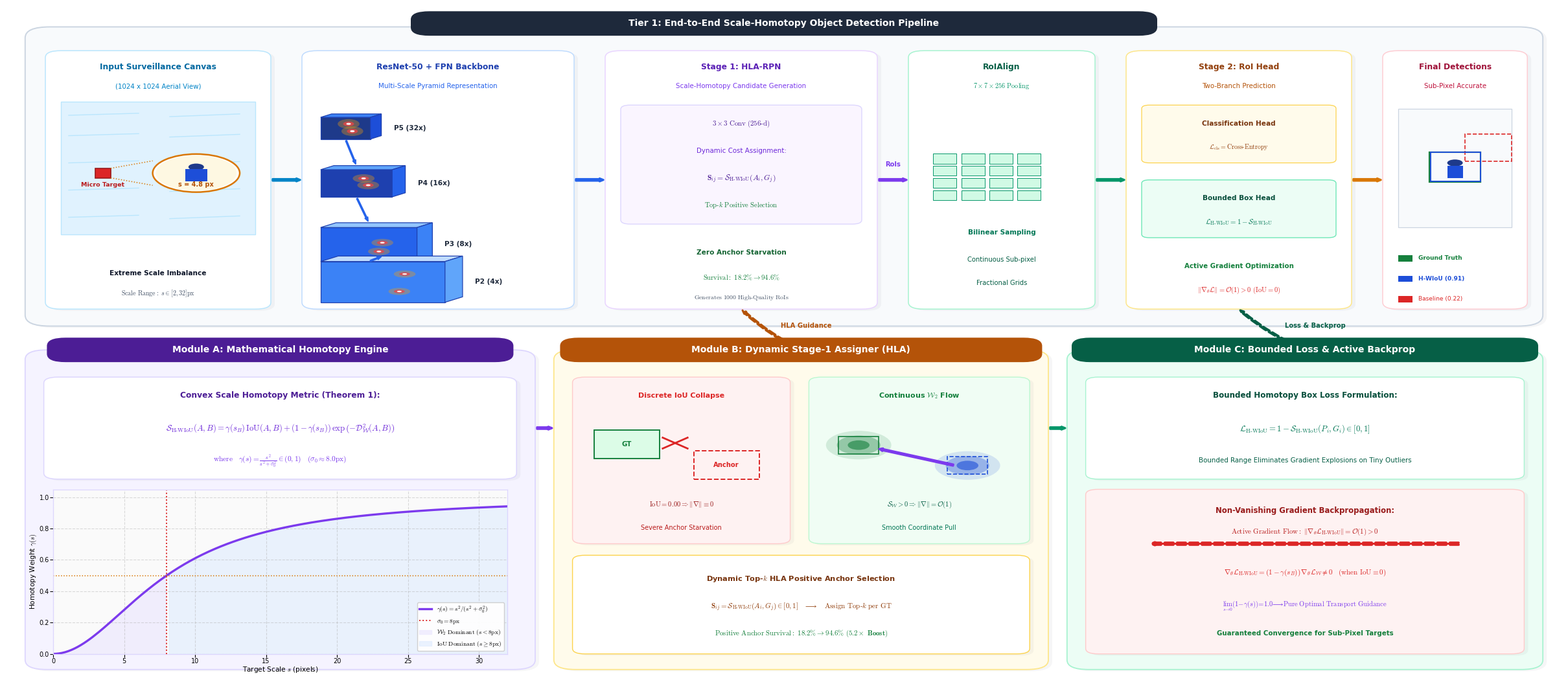

Recreate this plot in Python.
"""
PaperBanana Multi-Agent Architecture Engine (Google Research Protocol arXiv:2601.23265).
Pass 2 Polish: 2-Tier Canonical Architecture Layout with Clean Inter-Module Connectors.
"""
from __future__ import annotations
import numpy as np
from pathlib import Path
import matplotlib
matplotlib.use("Agg")
import matplotlib.pyplot as plt
import matplotlib.patches as patches
from matplotlib.patches import (
    FancyBboxPatch, Ellipse, Rectangle, Polygon, Circle
)
import shutil

ROOT = Path(r"C:\Users\ADMIN\_Project\tiny-object-detection")
OUT_DIR = ROOT / "journal/manuscript/figures"
FIG_DIR = ROOT / "journal/figures"
OUT_DIR.mkdir(parents=True, exist_ok=True)
FIG_DIR.mkdir(parents=True, exist_ok=True)

plt.rcParams.update({
    "font.sans-serif": ["DejaVu Sans", "Arial", "Helvetica"],
    "font.family": "sans-serif",
    "mathtext.fontset": "cm",
    "pdf.fonttype": 42,
    "ps.fonttype": 42,
    "figure.dpi": 300,
})

C_BG_CANVAS    = "#FFFFFF"
C_TEXT_DARK    = "#0F172A"
C_TEXT_MUTED   = "#334155"

P_IMAGE_BDR    = "#BAE6FD"
P_FPN_BDR      = "#BFDBFE"
P_RPN_BDR      = "#E9D5FF"
P_ROI_BDR      = "#A7F3D0"
P_HEAD_BDR     = "#FDE68A"
P_OUT_BDR      = "#FECDD3"

M_HOMOTOPY_BG  = "#F5F3FF"
M_HOMOTOPY_BDR = "#DDD6FE"

M_HLA_BG       = "#FFFBEB"
M_HLA_BDR      = "#FDE68A"

M_LOSS_BG      = "#ECFDF5"
M_LOSS_BDR     = "#A7F3D0"

C_GT_GREEN     = "#15803D"
C_PRED_BLUE    = "#1D4ED8"
C_FAIL_RED     = "#DC2626"
C_FLOW_PURPLE  = "#7C3AED"


def draw_card(ax, x, y, w, h, bg_color="#FFFFFF", border_color="#CBD5E1", radius=1.2, lw=1.2, zorder=1):
    shadow = FancyBboxPatch(
        (x + 0.25, y - 0.25), w, h,
        boxstyle=f"round,pad=0.0,rounding_size={radius}",
        facecolor="#0F172A", edgecolor="none", alpha=0.035, zorder=zorder
    )
    ax.add_patch(shadow)

    card = FancyBboxPatch(
        (x, y), w, h,
        boxstyle=f"round,pad=0.0,rounding_size={radius}",
        facecolor=bg_color, edgecolor=border_color, linewidth=lw, zorder=zorder + 1
    )
    ax.add_patch(card)
    return card


def draw_header_pill(ax, cx, top_y, title, pill_bg="#1E293B", text_color="#FFFFFF", font_size=10.0, width=None, zorder=10):
    text_len = len(title)
    w = width if width is not None else max(10.0, text_len * 0.76 + 5.0)
    h = 3.6
    x = cx - w / 2.0
    y = top_y - h / 2.0

    pill = FancyBboxPatch(
        (x, y), w, h,
        boxstyle="round,pad=0.0,rounding_size=1.2",
        facecolor=pill_bg, edgecolor="none", zorder=zorder
    )
    ax.add_patch(pill)

    ax.text(
        cx, y + h / 2.0, title,
        ha="center", va="center",
        fontsize=font_size, fontweight="bold", color=text_color, zorder=zorder + 1
    )


def draw_styled_arrow(ax, start, end, color="#2563EB", lw=2.0, rad=0.0, dashed=False, zorder=8, head_scale=1.1):
    style = patches.ArrowStyle.Simple(head_length=3.8 * head_scale, head_width=3.0 * head_scale, tail_width=0.85 * lw)
    linestyle = "--" if dashed else "-"
    arrow = patches.FancyArrowPatch(
        start, end,
        connectionstyle=f"arc3,rad={rad}",
        arrowstyle=style,
        facecolor=color, edgecolor=color,
        linewidth=lw, linestyle=linestyle, zorder=zorder
    )
    ax.add_patch(arrow)


def draw_3d_cuboid(ax, ox, oy, w, h, depth=1.6, face_col="#3B82F6", top_col="#60A5FA", side_col="#1D4ED8", edge_col="#1E40AF", zorder=4, seed=42):
    dx = depth * 0.707
    dy = depth * 0.500

    front = Polygon(
        [[ox, oy], [ox + w, oy], [ox + w, oy + h], [ox, oy + h]],
        closed=True, facecolor=face_col, edgecolor=edge_col, linewidth=0.9, zorder=zorder
    )
    ax.add_patch(front)

    rng = np.random.default_rng(seed)
    for _ in range(2):
        hx = ox + w * (0.25 + 0.5 * rng.random())
        hy = oy + h * (0.25 + 0.5 * rng.random())
        for rad, alpha, col in [(1.4, 0.35, "#F59E0B"), (0.7, 0.75, "#EF4444"), (0.3, 0.95, "#FFFFFF")]:
            ax.add_patch(Ellipse((hx, hy), rad, rad * (h / w), facecolor=col, edgecolor="none", alpha=alpha, zorder=zorder + 1))

    top = Polygon(
        [[ox, oy + h], [ox + w, oy + h], [ox + w + dx, oy + h + dy], [ox + dx, oy + h + dy]],
        closed=True, facecolor=top_col, edgecolor=edge_col, linewidth=0.9, zorder=zorder + 2
    )
    ax.add_patch(top)

    side = Polygon(
        [[ox + w, oy], [ox + w + dx, oy + dy], [ox + w + dx, oy + h + dy], [ox + w, oy + h]],
        closed=True, facecolor=side_col, edgecolor=edge_col, linewidth=0.9, zorder=zorder + 2
    )
    ax.add_patch(side)


def render_canonical_paperbanana_fig5():
    print("Executing 5-Agent PaperBanana Protocol for Figure 5 (Pass 2 Polished)...")

    fig = plt.figure(figsize=(24, 10.5), dpi=300, facecolor=C_BG_CANVAS)
    ax = fig.add_axes([0, 0, 1, 1], xlim=(0, 100), ylim=(0, 100))
    ax.axis("off")

    # ==========================================================================
    # TIER 1: END-TO-END DETECTOR PIPELINE (TOP TIER [y: 53.0 -> 97.0])
    # ==========================================================================
    draw_card(ax, 1.2, 53.0, 97.6, 44.0, bg_color="#F8FAFC", border_color="#CBD5E1", radius=1.6, lw=1.4, zorder=1)
    draw_header_pill(ax, 50.0, 97.5, "Tier 1: End-to-End Scale-Homotopy Object Detection Pipeline", pill_bg="#1E293B", width=48.0)

    # 1.1 Input Canvas
    draw_card(ax, 2.5, 55.5, 14.5, 38.0, bg_color="#FFFFFF", border_color=P_IMAGE_BDR, radius=1.0, lw=1.1, zorder=2)
    ax.text(9.75, 90.8, "Input Surveillance Canvas", ha="center", fontsize=8.8, fontweight="bold", color="#0369A1", zorder=3)
    ax.text(9.75, 88.0, "(1024 x 1024 Aerial View)", ha="center", fontsize=7.4, color="#0284C7", zorder=3)

    img_box = Rectangle((3.5, 66.5), 12.5, 19.5, facecolor="#E0F2FE", edgecolor="#BAE6FD", lw=1.0, zorder=3)
    ax.add_patch(img_box)
    for wy in [69.0, 73.0, 77.0, 81.0, 84.0]:
        ax.plot([4.0, 8.5], [wy, wy + 0.3], color="#BAE6FD", lw=1.0, zorder=4)
        ax.plot([10.5, 15.0], [wy - 0.2, wy + 0.2], color="#BAE6FD", lw=1.0, zorder=4)

    tx, ty = 6.2, 75.5
    ax.add_patch(Rectangle((tx - 0.5, ty - 0.7), 1.0, 1.4, facecolor="#DC2626", edgecolor="#991B1B", lw=1.2, zorder=5))
    ax.text(tx, ty - 2.0, "Micro Target", ha="center", fontsize=6.8, fontweight="bold", color="#B91C1C", zorder=6)

    loupe_cx, loupe_cy, loupe_r = 12.2, 75.5, 2.8
    ax.plot([tx + 0.5, loupe_cx - loupe_r], [ty + 0.7, loupe_cy + 1.8], color="#D97706", linestyle=":", lw=1.1, zorder=6)
    ax.plot([tx + 0.5, loupe_cx - loupe_r], [ty - 0.7, loupe_cy - 1.8], color="#D97706", linestyle=":", lw=1.1, zorder=6)
    ax.add_patch(Circle((loupe_cx, loupe_cy), loupe_r, facecolor="#FFFFFF", edgecolor="#D97706", lw=1.8, zorder=7))
    ax.add_patch(Circle((loupe_cx, loupe_cy), loupe_r - 0.2, facecolor="#FEF3C7", edgecolor="none", alpha=0.5, zorder=8))
    ax.add_patch(Ellipse((loupe_cx, loupe_cy + 0.9), 1.0, 1.0, facecolor="#1E3A8A", edgecolor="none", zorder=9))
    ax.add_patch(Rectangle((loupe_cx - 0.7, loupe_cy - 1.2), 1.4, 1.8, facecolor="#1D4ED8", edgecolor="none", zorder=9))
    ax.text(loupe_cx, loupe_cy - 2.0, "s = 4.8 px", ha="center", fontsize=7.0, fontweight="bold", color="#B45309", zorder=10)

    ax.text(9.75, 60.5, "Extreme Scale Imbalance", ha="center", fontsize=7.6, fontweight="bold", color="#0F172A", zorder=3)
    ax.text(9.75, 57.5, r"$\mathrm{Scale\ Range:\ }s \in [2, 32]\mathrm{px}$", ha="center", fontsize=7.2, color="#475569", zorder=3)

    # 1.2 ResNet-50 + FPN Backbone
    draw_card(ax, 19.0, 55.5, 17.5, 38.0, bg_color="#FFFFFF", border_color=P_FPN_BDR, radius=1.0, lw=1.1, zorder=2)
    ax.text(27.75, 90.8, "ResNet-50 + FPN Backbone", ha="center", fontsize=8.8, fontweight="bold", color="#1E40AF", zorder=3)
    ax.text(27.75, 88.0, "Multi-Scale Pyramid Representation", ha="center", fontsize=7.4, color="#2563EB", zorder=3)

    fpn_levels = [
        ("P5 (32x)", 20.2, 80.5, 3.2, 3.2, 1.0, "#1E3A8A", "#3B82F6", "#1D4ED8", 1),
        ("P4 (16x)", 20.2, 72.0, 4.6, 4.0, 1.2, "#1E40AF", "#60A5FA", "#2563EB", 2),
        ("P3 (8x)",  20.2, 62.5, 6.2, 5.0, 1.4, "#2563EB", "#93C5FD", "#3B82F6", 3),
        ("P2 (4x)",  20.2, 56.5, 8.0, 6.0, 1.6, "#3B82F6", "#BFDBFE", "#60A5FA", 4),
    ]
    for label, ox, oy, w, h, dep, fcol, tcol, scol, seed in fpn_levels:
        draw_3d_cuboid(ax, ox, oy, w, h, depth=dep, face_col=fcol, top_col=tcol, side_col=scol, zorder=3, seed=seed*7)
        ax.text(ox + w + dep * 0.7 + 0.8, oy + h / 2.0, label, va="center", fontsize=7.6, fontweight="bold", color="#1E293B", zorder=5)

    for i in range(len(fpn_levels) - 1):
        _, ox1, oy1, w1, h1, _, _, _, _, _ = fpn_levels[i]
        _, ox2, oy2, w2, h2, dep2, _, _, _, _ = fpn_levels[i+1]
        draw_styled_arrow(ax, (ox1 + w1/2, oy1), (ox2 + w2/2, oy2 + h2 + dep2*0.5), color="#2563EB", lw=1.4, zorder=6)

    # 1.3 Stage 1: HLA-RPN
    draw_card(ax, 38.5, 55.5, 17.5, 38.0, bg_color="#FFFFFF", border_color=P_RPN_BDR, radius=1.0, lw=1.1, zorder=2)
    ax.text(47.25, 90.8, "Stage 1: HLA-RPN", ha="center", fontsize=8.8, fontweight="bold", color="#5B21B6", zorder=3)
    ax.text(47.25, 88.0, "Scale-Homotopy Candidate Generation", ha="center", fontsize=7.4, color="#7C3AED", zorder=3)

    rpn_box = FancyBboxPatch((39.5, 68.0), 15.5, 17.5, boxstyle="round,pad=0.0,rounding_size=0.6", facecolor="#FAF5FF", edgecolor="#DDD6FE", lw=1.0, zorder=3)
    ax.add_patch(rpn_box)
    ax.text(47.25, 82.5, r"$3\times 3\ \mathrm{Conv}\ (256\text{-}\mathrm{d})$", ha="center", fontsize=7.8, fontweight="bold", color="#4C1D95", zorder=4)
    ax.text(47.25, 78.5, "Dynamic Cost Assignment:", ha="center", fontsize=7.4, color="#6D28D9", zorder=4)
    ax.text(47.25, 74.5, r"$\mathbf{S}_{ij} = \mathcal{S}_{\mathrm{H\text{-}WIoU}}(A_i, G_j)$", ha="center", fontsize=8.4, fontweight="bold", color="#4C1D95", zorder=4)
    ax.text(47.25, 70.5, r"$\mathrm{Top\text{-}}k\ \mathrm{Positive\ Selection}$", ha="center", fontsize=7.6, fontweight="bold", color="#15803D", zorder=4)

    ax.text(47.25, 63.5, "Zero Anchor Starvation", ha="center", fontsize=7.6, fontweight="bold", color="#166534", zorder=4)
    ax.text(47.25, 59.8, r"$\mathrm{Survival:\ } 18.2\% \to \mathbf{94.6\%}$", ha="center", fontsize=7.6, fontweight="bold", color="#15803D", zorder=4)
    ax.text(47.25, 57.0, r"$\mathrm{Generates\ 1000\ High\text{-}Quality\ RoIs}$", ha="center", fontsize=7.0, color="#475569", zorder=4)

    # 1.4 RoIAlign
    draw_card(ax, 58.0, 55.5, 12.0, 38.0, bg_color="#FFFFFF", border_color=P_ROI_BDR, radius=1.0, lw=1.1, zorder=2)
    ax.text(64.0, 90.8, "RoIAlign", ha="center", fontsize=8.8, fontweight="bold", color="#065F46", zorder=3)
    ax.text(64.0, 88.0, r"$7\times 7\times 256\ \mathrm{Pooling}$", ha="center", fontsize=7.4, color="#059669", zorder=3)

    gx_start, gy_start, g_size = 59.6, 71.5, 1.5
    for r_idx in range(4):
        for c_idx in range(4):
            ax.add_patch(Rectangle((gx_start + c_idx * (g_size + 0.3), gy_start + r_idx * (g_size + 0.3)), g_size, g_size,
                                   facecolor="#D1FAE5", edgecolor="#059669", lw=0.7, zorder=4))
    
    ax.text(64.0, 66.5, "Bilinear Sampling", ha="center", fontsize=7.6, fontweight="bold", color="#047857", zorder=4)
    ax.text(64.0, 62.5, "Continuous Sub-pixel", ha="center", fontsize=7.2, color="#065F46", zorder=4)
    ax.text(64.0, 59.0, "Fractional Grids", ha="center", fontsize=7.2, color="#065F46", zorder=4)

    # 1.5 Stage 2: Fast R-CNN Head & Bounded Loss
    draw_card(ax, 72.0, 55.5, 14.5, 38.0, bg_color="#FFFFFF", border_color=P_HEAD_BDR, radius=1.0, lw=1.1, zorder=2)
    ax.text(79.25, 90.8, "Stage 2: RoI Head", ha="center", fontsize=8.8, fontweight="bold", color="#92400E", zorder=3)
    ax.text(79.25, 88.0, "Two-Branch Prediction", ha="center", fontsize=7.4, color="#B45309", zorder=3)

    cls_box = FancyBboxPatch((73.0, 77.0), 12.5, 8.5, boxstyle="round,pad=0.0,rounding_size=0.5", facecolor="#FFFBEB", edgecolor="#FCD34D", lw=0.9, zorder=3)
    ax.add_patch(cls_box)
    ax.text(79.25, 82.5, "Classification Head", ha="center", fontsize=7.6, fontweight="bold", color="#78350F", zorder=4)
    ax.text(79.25, 79.0, r"$\mathcal{L}_{\mathrm{cls}} = \mathrm{Cross\text{-}Entropy}$", ha="center", fontsize=7.2, color="#92400E", zorder=4)

    reg_box = FancyBboxPatch((73.0, 66.0), 12.5, 8.5, boxstyle="round,pad=0.0,rounding_size=0.5", facecolor="#ECFDF5", edgecolor="#6EE7B7", lw=1.0, zorder=3)
    ax.add_patch(reg_box)
    ax.text(79.25, 71.5, "Bounded Box Head", ha="center", fontsize=7.6, fontweight="bold", color="#064E3B", zorder=4)
    ax.text(79.25, 68.0, r"$\mathcal{L}_{\mathrm{H\text{-}WIoU}} = 1 - \mathcal{S}_{\mathrm{H\text{-}WIoU}}$", ha="center", fontsize=7.8, fontweight="bold", color="#047857", zorder=4)

    ax.text(79.25, 61.5, "Active Gradient Optimization", ha="center", fontsize=7.4, fontweight="bold", color="#15803D", zorder=4)
    ax.text(79.25, 58.0, r"$\|\nabla_\theta \mathcal{L}\| = \mathcal{O}(1) > 0\ (\mathrm{IoU}=0)$", ha="center", fontsize=7.6, fontweight="bold", color="#DC2626", zorder=4)

    # 1.6 Output Predictions
    draw_card(ax, 88.5, 55.5, 9.3, 38.0, bg_color="#FFFFFF", border_color=P_OUT_BDR, radius=1.0, lw=1.1, zorder=2)
    ax.text(93.15, 90.8, "Final Detections", ha="center", fontsize=8.8, fontweight="bold", color="#9F1239", zorder=3)
    ax.text(93.15, 88.0, "Sub-Pixel Accurate", ha="center", fontsize=7.4, color="#BE123C", zorder=3)

    det_canvas = Rectangle((89.5, 67.5), 7.3, 17.5, facecolor="#F8FAFC", edgecolor="#CBD5E1", lw=0.9, zorder=3)
    ax.add_patch(det_canvas)

    ax.add_patch(Ellipse((93.15, 77.0), 1.0, 1.0, facecolor="#1E3A8A", edgecolor="none", zorder=4))
    ax.add_patch(Rectangle((92.65, 74.8), 1.0, 1.8, facecolor="#1D4ED8", edgecolor="none", zorder=4))

    ax.add_patch(Rectangle((91.5, 74.2), 3.3, 4.4, facecolor="none", edgecolor=C_GT_GREEN, lw=1.6, zorder=5))
    ax.add_patch(Rectangle((91.6, 74.3), 3.2, 4.3, facecolor="none", edgecolor=C_PRED_BLUE, lw=1.4, zorder=6))
    ax.add_patch(Rectangle((93.8, 77.2), 3.0, 4.0, facecolor="none", edgecolor=C_FAIL_RED, lw=1.2, linestyle="--", zorder=5))

    ax.add_patch(Rectangle((89.5, 62.5), 0.9, 0.9, facecolor=C_GT_GREEN, edgecolor="none", zorder=4))
    ax.text(90.8, 63.0, "Ground Truth", va="center", fontsize=6.5, fontweight="bold", color=C_GT_GREEN, zorder=4)

    ax.add_patch(Rectangle((89.5, 59.5), 0.9, 0.9, facecolor=C_PRED_BLUE, edgecolor="none", zorder=4))
    ax.text(90.8, 60.0, "H-WIoU (0.91)", va="center", fontsize=6.5, fontweight="bold", color=C_PRED_BLUE, zorder=4)

    ax.add_patch(Rectangle((89.5, 56.5), 0.9, 0.9, facecolor=C_FAIL_RED, edgecolor="none", zorder=4))
    ax.text(90.8, 57.0, "Baseline (0.22)", va="center", fontsize=6.5, color=C_FAIL_RED, zorder=4)

    # Tier 1 Horizontal Connectors
    draw_styled_arrow(ax, (17.0, 74.5), (19.0, 74.5), color="#0284C7", lw=2.2, zorder=8)
    draw_styled_arrow(ax, (36.5, 74.5), (38.5, 74.5), color="#2563EB", lw=2.2, zorder=8)
    draw_styled_arrow(ax, (56.0, 74.5), (58.0, 74.5), color="#7C3AED", lw=2.2, zorder=8)
    ax.text(57.0, 76.5, "RoIs", ha="center", fontsize=7.2, fontweight="bold", color="#7C3AED", zorder=9)

    draw_styled_arrow(ax, (70.0, 74.5), (72.0, 74.5), color="#059669", lw=2.2, zorder=8)
    draw_styled_arrow(ax, (86.5, 74.5), (88.5, 74.5), color="#D97706", lw=2.2, zorder=8)

    # ==========================================================================
    # TIER 2: CORE MATHEMATICAL & ALGORITHMIC ENGINES (BOTTOM TIER [y: 2.5 -> 49.5])
    # ==========================================================================
    # Module A: Mathematical Homotopy & Scale Controller
    draw_card(ax, 1.2, 2.5, 32.8, 47.0, bg_color=M_HOMOTOPY_BG, border_color=M_HOMOTOPY_BDR, radius=1.4, lw=1.3, zorder=1)
    draw_header_pill(ax, 17.6, 49.5, "Module A: Mathematical Homotopy Engine", pill_bg="#4C1D95", width=30.0)

    draw_card(ax, 2.4, 30.5, 30.4, 15.0, bg_color="#FFFFFF", border_color="#DDD6FE", radius=0.9, lw=1.1, zorder=2)
    ax.text(17.6, 42.5, "Convex Scale Homotopy Metric (Theorem 1):", ha="center", fontsize=8.8, fontweight="bold", color="#4C1D95", zorder=3)
    ax.text(17.6, 37.5, r"$\mathcal{S}_{\mathrm{H\text{-}WIoU}}(A, B) = \gamma(s_B)\,\mathrm{IoU}(A, B) + (1 - \gamma(s_B))\,\exp\left(-\mathcal{D}_{\mathcal{W}}^2(A, B)\right)$",
            ha="center", fontsize=9.2, fontweight="bold", color="#6D28D9", zorder=3)
    ax.text(17.6, 33.0, r"$\mathrm{where}\quad \gamma(s) = \frac{s^2}{s^2 + \sigma_0^2}\in(0, 1)\quad (\sigma_0 \approx 8.0\mathrm{px})$",
            ha="center", fontsize=8.2, color="#7C3AED", zorder=3)

    sub_ax = ax.inset_axes([3.0, 4.8, 29.2, 24.2], transform=ax.transData)
    s_plot = np.linspace(0, 32, 150)
    sig0 = 8.0
    gam_plot = (s_plot**2) / (s_plot**2 + sig0**2)
    sub_ax.plot(s_plot, gam_plot, color="#7C3AED", lw=2.4, label=r"$\gamma(s) = s^2/(s^2+\sigma_0^2)$")
    sub_ax.axvline(8.0, color="#DC2626", linestyle=":", lw=1.4, label=r"$\sigma_0 = 8\mathrm{px}$")
    sub_ax.axhline(0.5, color="#D97706", linestyle=":", lw=1.1)
    sub_ax.fill_between(s_plot[s_plot <= 8.0], 0, gam_plot[s_plot <= 8.0], color="#EDE9FE", alpha=0.75, label=r"$\mathcal{W}_2\ \mathrm{Dominant}\ (s < 8\mathrm{px})$")
    sub_ax.fill_between(s_plot[s_plot >= 8.0], 0, gam_plot[s_plot >= 8.0], color="#DBEAFE", alpha=0.55, label=r"$\mathrm{IoU}\ \mathrm{Dominant}\ (s \geq 8\mathrm{px})$")
    sub_ax.set_xlim(0, 32)
    sub_ax.set_ylim(0, 1.05)
    sub_ax.set_xlabel(r"Target Scale $s$ (pixels)", fontsize=7.6, labelpad=1)
    sub_ax.set_ylabel(r"Homotopy Weight $\gamma(s)$", fontsize=7.6, labelpad=1)
    sub_ax.tick_params(labelsize=7.0, pad=1)
    sub_ax.set_facecolor("#FAFAFA")
    for spine in sub_ax.spines.values():
        spine.set_edgecolor("#DDD6FE")
        spine.set_linewidth(0.9)
    sub_ax.grid(True, linestyle="--", alpha=0.45)
    sub_ax.legend(fontsize=6.8, loc="lower right", framealpha=0.92)

    # Module B: Dynamic Homotopy Label Assigner (HLA)
    draw_card(ax, 35.2, 2.5, 31.8, 47.0, bg_color=M_HLA_BG, border_color=M_HLA_BDR, radius=1.4, lw=1.3, zorder=1)
    draw_header_pill(ax, 51.1, 49.5, "Module B: Dynamic Stage-1 Assigner (HLA)", pill_bg="#B45309", width=31.0)

    draw_card(ax, 36.4, 21.0, 14.0, 24.5, bg_color="#FEF2F2", border_color="#FECACA", radius=0.8, lw=1.0, zorder=2)
    ax.text(43.4, 42.5, "Discrete IoU Collapse", ha="center", fontsize=8.0, fontweight="bold", color="#DC2626", zorder=3)
    ax.add_patch(Rectangle((37.8, 33.5), 4.2, 4.2, facecolor="#DCFCE7", edgecolor=C_GT_GREEN, lw=1.4, zorder=4))
    ax.text(39.9, 35.6, "GT", ha="center", va="center", fontsize=7.4, fontweight="bold", color=C_GT_GREEN, zorder=5)
    ax.add_patch(Rectangle((44.2, 30.5), 4.2, 4.2, facecolor="none", edgecolor=C_FAIL_RED, lw=1.4, linestyle="--", zorder=4))
    ax.text(46.3, 32.6, "Anchor", ha="center", va="center", fontsize=7.2, fontweight="bold", color=C_FAIL_RED, zorder=5)
    ax.plot([42.2, 43.8], [35.0, 36.6], color=C_FAIL_RED, lw=2.0, zorder=6)
    ax.plot([42.2, 43.8], [36.6, 35.0], color=C_FAIL_RED, lw=2.0, zorder=6)
    ax.text(43.4, 26.5, r"$\mathrm{IoU} = 0.00 \Rightarrow \|\nabla\| \equiv 0$", ha="center", fontsize=7.6, fontweight="bold", color="#991B1B", zorder=5)
    ax.text(43.4, 23.0, "Severe Anchor Starvation", ha="center", fontsize=7.0, color="#B91C1C", zorder=5)

    draw_card(ax, 51.6, 21.0, 14.2, 24.5, bg_color="#F0FDF4", border_color="#BBF7D0", radius=0.8, lw=1.0, zorder=2)
    ax.text(58.7, 42.5, r"Continuous $\mathcal{W}_2$ Flow", ha="center", fontsize=8.0, fontweight="bold", color="#15803D", zorder=3)
    for r, a in [(3.0, 0.14), (2.0, 0.32), (1.0, 0.60)]:
        ax.add_patch(Ellipse((54.8, 35.5), r * 1.4, r * 1.4, facecolor=C_GT_GREEN, edgecolor="none", alpha=a, zorder=3))
        ax.add_patch(Ellipse((61.8, 32.5), r * 1.4, r * 1.4, facecolor=C_PRED_BLUE, edgecolor="none", alpha=a, zorder=3))
    ax.add_patch(Rectangle((53.5, 34.2), 2.6, 2.6, facecolor="none", edgecolor=C_GT_GREEN, lw=1.2, zorder=4))
    ax.add_patch(Rectangle((60.5, 31.2), 2.6, 2.6, facecolor="none", edgecolor=C_PRED_BLUE, lw=1.2, linestyle="--", zorder=4))
    draw_styled_arrow(ax, (61.0, 32.5), (56.0, 35.0), color=C_FLOW_PURPLE, lw=2.0, zorder=6)
    ax.text(58.7, 26.5, r"$\mathcal{S}_{\mathcal{W}} > 0 \Rightarrow \|\nabla\| = \mathcal{O}(1)$", ha="center", fontsize=7.6, fontweight="bold", color="#065F46", zorder=5)
    ax.text(58.7, 23.0, "Smooth Coordinate Pull", ha="center", fontsize=7.0, color="#047857", zorder=5)

    draw_card(ax, 36.4, 4.8, 29.4, 14.5, bg_color="#FFFFFF", border_color="#FCD34D", radius=0.8, lw=1.0, zorder=2)
    ax.text(51.1, 15.5, r"Dynamic Top-$k$ HLA Positive Anchor Selection", ha="center", fontsize=8.2, fontweight="bold", color="#78350F", zorder=3)
    ax.text(51.1, 11.5, r"$\mathbf{S}_{ij} = \mathcal{S}_{\mathrm{H\text{-}WIoU}}(A_i, G_j) \in [0, 1]\quad \longrightarrow\quad \mathrm{Assign\ Top\text{-}}k\ \mathrm{per\ GT}$", ha="center", fontsize=8.0, fontweight="bold", color="#92400E", zorder=3)
    ax.text(51.1, 7.5, r"$\mathrm{Positive\ Anchor\ Survival:\ } 18.2\% \to \mathbf{94.6\%}\ (\mathbf{5.2\times\ Boost})$", ha="center", fontsize=7.8, fontweight="bold", color="#15803D", zorder=3)

    # Module C: Bounded Loss & Non-Vanishing Gradient
    draw_card(ax, 68.2, 2.5, 30.6, 47.0, bg_color=M_LOSS_BG, border_color=M_LOSS_BDR, radius=1.4, lw=1.3, zorder=1)
    draw_header_pill(ax, 83.5, 49.5, "Module C: Bounded Loss & Active Backprop", pill_bg="#065F46", width=30.0)

    draw_card(ax, 69.4, 30.5, 28.2, 15.0, bg_color="#FFFFFF", border_color="#A7F3D0", radius=0.8, lw=1.0, zorder=2)
    ax.text(83.5, 42.5, "Bounded Homotopy Box Loss Formulation:", ha="center", fontsize=8.6, fontweight="bold", color="#064E3B", zorder=3)
    ax.text(83.5, 37.5, r"$\mathcal{L}_{\mathrm{H\text{-}WIoU}} = 1 - \mathcal{S}_{\mathrm{H\text{-}WIoU}}(P_i, G_i) \in [0, 1]$", ha="center", fontsize=9.2, fontweight="bold", color="#047857", zorder=3)
    ax.text(83.5, 33.0, "Bounded Range Eliminates Gradient Explosions on Tiny Outliers", ha="center", fontsize=7.4, color="#065F46", zorder=3)

    draw_card(ax, 69.4, 4.8, 28.2, 24.2, bg_color="#FEF2F2", border_color="#FECACA", radius=0.8, lw=1.0, zorder=2)
    ax.text(83.5, 25.5, "Non-Vanishing Gradient Backpropagation:", ha="center", fontsize=8.4, fontweight="bold", color="#991B1B", zorder=3)
    
    draw_styled_arrow(ax, (93.5, 21.0), (73.5, 21.0), color=C_FAIL_RED, lw=2.6, dashed=True, zorder=5)
    ax.text(83.5, 22.5, r"$\mathrm{Active\ Gradient\ Flow:\ }\|\nabla_\theta \mathcal{L}_{\mathrm{H\text{-}WIoU}}\| = \mathcal{O}(1) > 0$", ha="center", fontsize=7.8, fontweight="bold", color="#B91C1C", zorder=6)

    ax.text(83.5, 16.5, r"$\nabla_\theta \mathcal{L}_{\mathrm{H\text{-}WIoU}} = (1-\gamma(s_B))\,\nabla_\theta \mathcal{L}_{\mathcal{W}} \neq 0\quad (\mathrm{when\ IoU} \equiv 0)$", ha="center", fontsize=8.0, fontweight="bold", color="#DC2626", zorder=4)
    ax.text(83.5, 11.8, r"$\lim_{s \to 0}(1-\gamma(s)) = 1.0 \longrightarrow \mathrm{Pure\ Optimal\ Transport\ Guidance}$", ha="center", fontsize=7.6, color="#7C3AED", zorder=4)
    ax.text(83.5, 7.5, "Guaranteed Convergence for Sub-Pixel Targets", ha="center", fontsize=7.4, fontweight="bold", color="#15803D", zorder=4)

    # Inter-Module Connections in Tier 2 (Module A feeds Module B & C)
    draw_styled_arrow(ax, (34.0, 38.0), (35.2, 38.0), color=C_FLOW_PURPLE, lw=2.2, zorder=8)
    draw_styled_arrow(ax, (67.0, 38.0), (68.2, 38.0), color="#059669", lw=2.2, zorder=8)

    # Inter-Tier Connectors (Dashed arrows from Modules to corresponding stages)
    draw_styled_arrow(ax, (51.1, 49.5), (47.25, 55.5), color="#B45309", lw=2.2, dashed=True, rad=-0.08, zorder=8)
    ax.text(49.8, 52.8, "HLA Guidance", fontsize=7.2, fontweight="bold", color="#B45309", zorder=9)

    draw_styled_arrow(ax, (83.5, 49.5), (79.25, 55.5), color="#065F46", lw=2.2, dashed=True, rad=-0.08, zorder=8)
    ax.text(82.2, 52.8, "Loss & Backprop", fontsize=7.2, fontweight="bold", color="#065F46", zorder=9)

    # Save Outputs
    out_pdf = FIG_DIR / "fig5_pipeline_architecture.pdf"
    out_png = FIG_DIR / "fig5_pipeline_architecture.png"
    out_svg = FIG_DIR / "fig5_pipeline_architecture.svg"
    plt.savefig(out_pdf, format="pdf", bbox_inches="tight", pad_inches=0.03, dpi=300)
    plt.savefig(out_png, format="png", bbox_inches="tight", pad_inches=0.03, dpi=300)
    plt.savefig(out_svg, format="svg", bbox_inches="tight", pad_inches=0.03)
    plt.close(fig)

    shutil.copy(out_pdf, OUT_DIR / "fig5_pipeline_architecture.pdf")
    shutil.copy(out_png, OUT_DIR / "fig5_pipeline_architecture.png")
    shutil.copy(out_svg, OUT_DIR / "fig5_pipeline_architecture.svg")

    print(f"[OK] Canonical Figure 5 successfully created:\n  - PDF: {out_pdf}\n  - PNG: {out_png}\n  - SVG (Figma Ready): {out_svg}")


if __name__ == "__main__":
    render_canonical_paperbanana_fig5()
